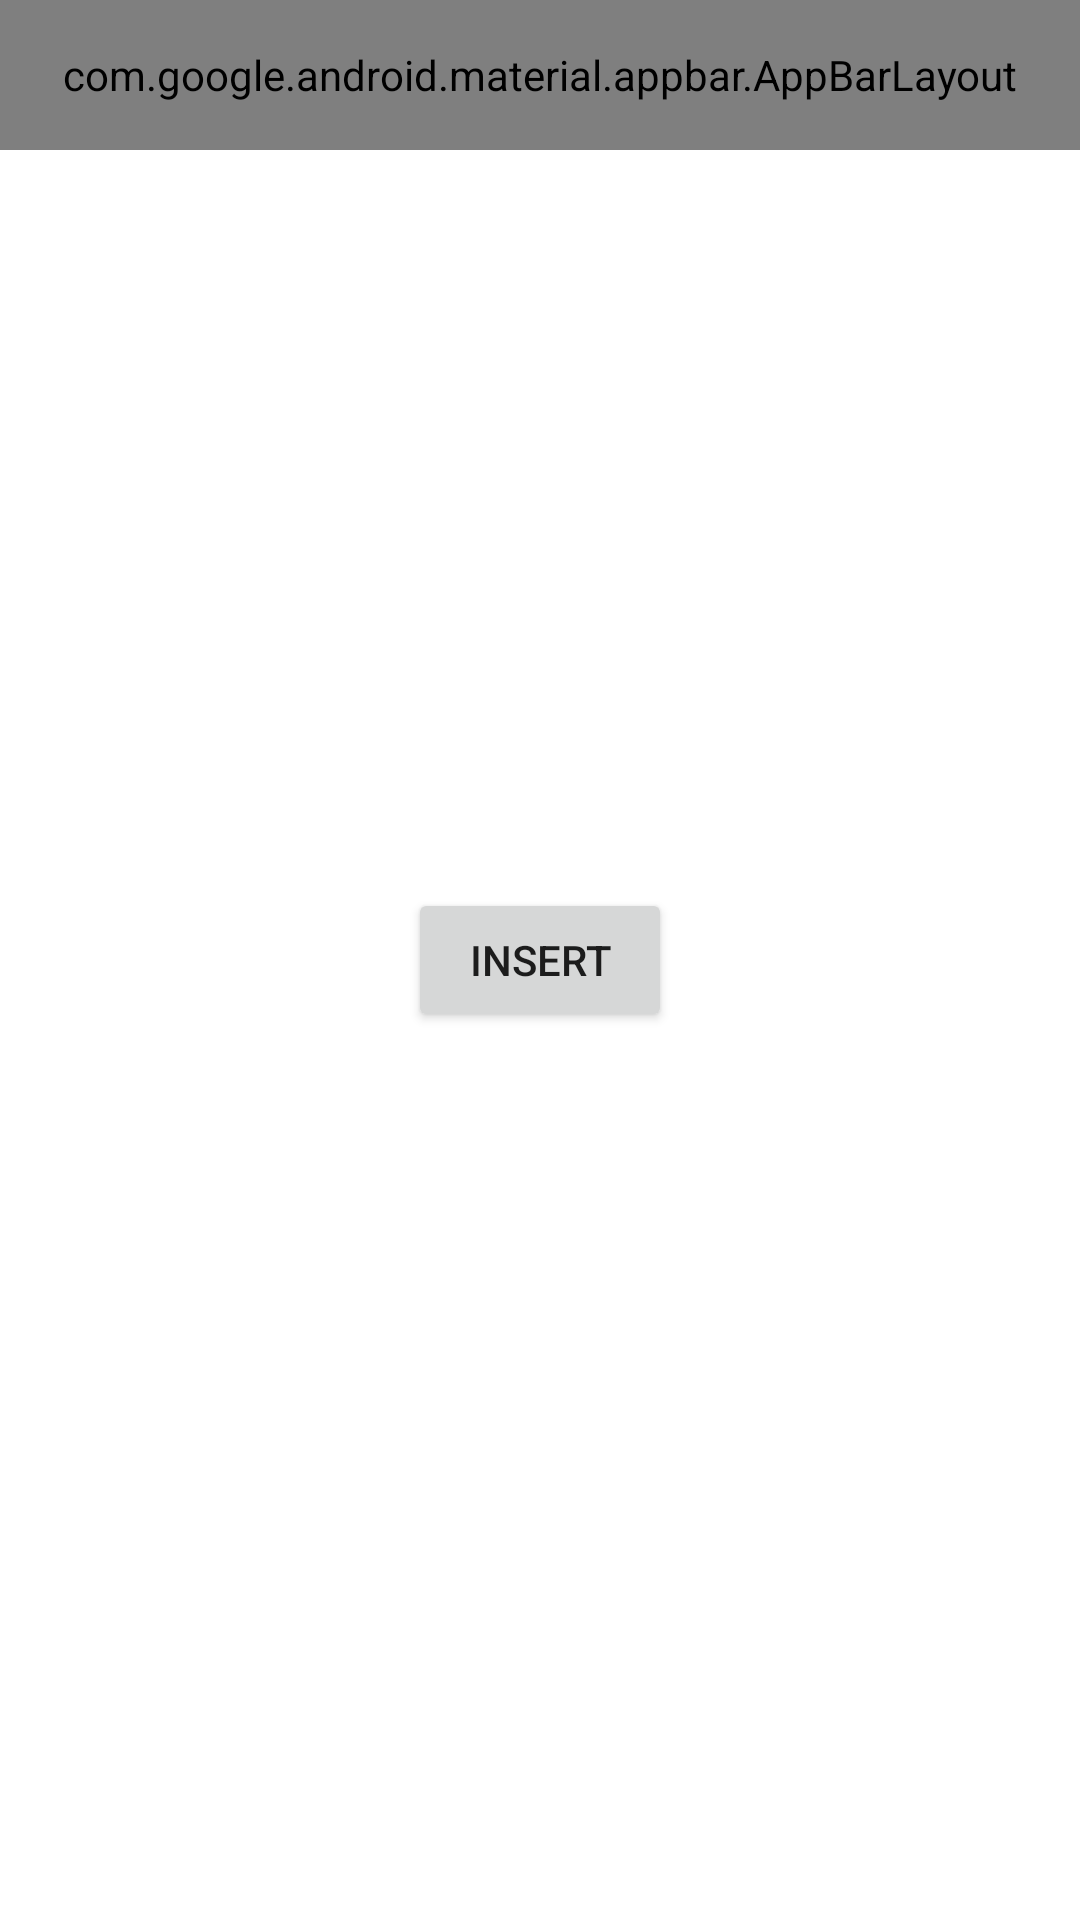

This screen was rendered from an Android layout file. Write that file and the resources it references.
<!-- AndroidManifest.xml: application theme Theme.AppCompat.Light -->
<!-- res/layout/activity_main.xml -->
<?xml version="1.0" encoding="utf-8"?>
<androidx.constraintlayout.widget.ConstraintLayout xmlns:android="http://schemas.android.com/apk/res/android"
    xmlns:app="http://schemas.android.com/apk/res-auto"
    xmlns:tools="http://schemas.android.com/tools"
    android:id="@+id/main"
    android:layout_width="match_parent"
    android:background="@color/white"
    android:layout_height="match_parent"
    tools:context=".RoomActivity">
    <Button
        android:id="@+id/btn_add"
        android:layout_width="wrap_content"
        android:layout_height="wrap_content"
        android:text="Insert"
        app:layout_constraintLeft_toLeftOf="parent"
        app:layout_constraintRight_toRightOf="parent"
        app:layout_constraintTop_toTopOf="parent"
        app:layout_constraintBottom_toBottomOf="parent" />

    <com.google.android.material.appbar.AppBarLayout
        android:layout_width="match_parent"
        android:layout_height="50dp"
        app:layout_constraintEnd_toEndOf="parent"
        android:background="@color/teal_700"
        app:layout_constraintStart_toStartOf="parent"
        app:layout_constraintTop_toTopOf="parent">

        <TextView
            android:layout_width="match_parent"
            android:textSize="30dp"
            android:textColor="@color/black"
            android:text="Testing Appp"
            android:layout_height="match_parent"/>

    </com.google.android.material.appbar.AppBarLayout>

    <EditText
        android:layout_width="150dp"
        android:textColor="@color/black"
        android:textSize="30sp"
        android:id="@+id/tv_count"
        android:background="@drawable/myedittext"
        app:layout_constraintLeft_toLeftOf="parent"
        app:layout_constraintRight_toRightOf="parent"
        app:layout_constraintBottom_toTopOf="@+id/btn_add"
        android:layout_marginBottom="80dp"
        android:layout_height="wrap_content"/>

    <TextView
        android:layout_width="wrap_content"
        android:layout_height="wrap_content"
        android:text="OUTPUT"
        android:id="@+id/tv_output"
        android:textSize="20sp"
        android:visibility="gone"
        android:textColor="@color/black"
        app:layout_constraintEnd_toEndOf="parent"
        app:layout_constraintStart_toStartOf="parent"
        android:layout_marginTop="60dp"
        app:layout_constraintTop_toBottomOf="@+id/btn_add" />
</androidx.constraintlayout.widget.ConstraintLayout>
<!-- resources referenced by this layout -->
<resources>
  <style name="Theme.AppCompat.Light" parent="android:Theme.Material.Light.NoActionBar" />
  <!-- not gathered from this repository: default colours our renderer supplied (Android Studio template values) -->
  <color name="teal_700">#FF018786</color>
  <color name="black">#FF000000</color>
  <color name="white">#FFFFFFFF</color>
</resources>
